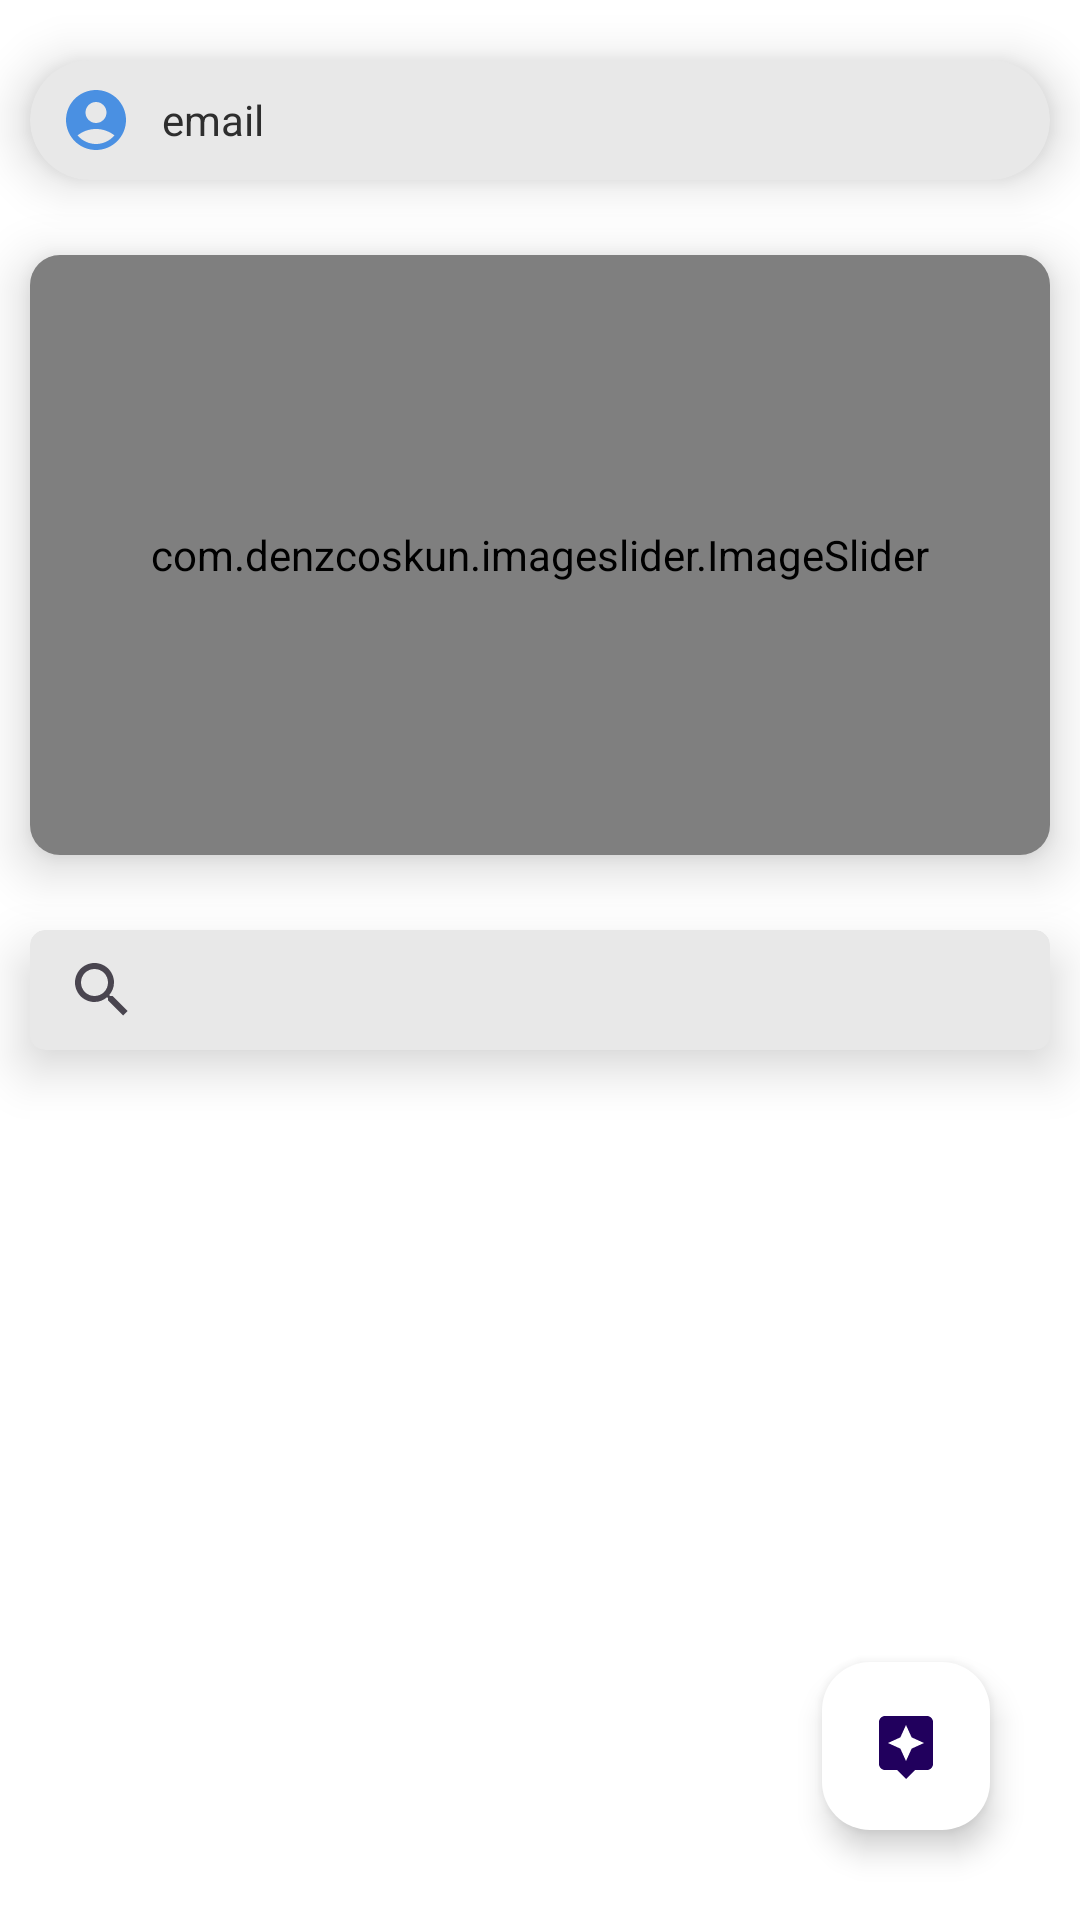

Produce the Android XML layout that renders to this screen, including the resource entries it uses.
<!-- AndroidManifest.xml: application theme Theme.CodeM8 -->
<!-- res/layout/activity_dashboard.xml -->
<?xml version="1.0" encoding="utf-8"?>
<RelativeLayout xmlns:android="http://schemas.android.com/apk/res/android"
    xmlns:app="http://schemas.android.com/apk/res-auto"
    xmlns:tools="http://schemas.android.com/tools"
    android:id="@+id/main"
    android:background="@color/white"
    android:layout_width="match_parent"
    android:layout_height="match_parent"
    tools:context=".Dashboard">

    <androidx.cardview.widget.CardView
        android:id="@+id/cardView"
        android:layout_width="match_parent"
        android:layout_height="40dp"
        android:layout_marginTop="20dp"
        android:layout_marginStart="10dp"
        android:layout_marginEnd="10dp"
        app:cardBackgroundColor="@color/bg"
        app:cardCornerRadius="50dp"
        app:cardElevation="10dp">

        <TextView
            android:id="@+id/emailview"
            android:layout_width="wrap_content"
            android:layout_height="match_parent"
            android:layout_gravity="center_vertical"
            android:drawablePadding="10dp"
            android:paddingStart="10dp"
            android:paddingEnd="20dp"
            android:gravity="center_vertical"
            android:text="email"
            android:textColor="@color/fontcol"
            app:drawableStartCompat="@drawable/baseline_account_circle_24" />
    </androidx.cardview.widget.CardView>

    <androidx.cardview.widget.CardView
        android:id="@+id/cardView2"
        android:layout_width="match_parent"
        android:layout_height="200dp"
        android:layout_below="@+id/cardView"
        android:layout_marginStart="10dp"
        android:layout_marginTop="25dp"
        android:layout_marginEnd="10dp"
        app:cardBackgroundColor="@color/bg"
        app:cardCornerRadius="10dp"
        app:cardElevation="10dp">

        <com.denzcoskun.imageslider.ImageSlider
            android:id="@+id/imageSlider"
            android:layout_width="match_parent"
            android:layout_height="200dp"
            app:iss_auto_cycle="true"
            app:iss_corner_radius="10"
            app:iss_delay="1000"
            app:iss_period="1000"
            app:iss_title_background="@drawable/cm">

        </com.denzcoskun.imageslider.ImageSlider>

    </androidx.cardview.widget.CardView>

    <androidx.cardview.widget.CardView
        android:id="@+id/searchbar"
        android:layout_width="match_parent"
        android:layout_height="40dp"
        android:layout_below="@+id/cardView2"
        android:layout_marginStart="10dp"
        android:layout_marginTop="25dp"
        android:layout_marginEnd="10dp"
        app:cardBackgroundColor="@color/bg"
        app:cardCornerRadius="5dp"
        app:cardElevation="10dp">

        <SearchView
            android:id="@+id/searchView"
            android:layout_width="match_parent"
            android:layout_height="match_parent"
            android:textColor="@color/fontcol"
            />

    </androidx.cardview.widget.CardView>

    
    <androidx.recyclerview.widget.RecyclerView
        android:id="@+id/hackathonRecyclerView"
        android:layout_width="match_parent"
        android:layout_height="wrap_content"
        android:layout_below="@+id/searchbar"
        android:layout_marginStart="8dp"
        android:layout_marginEnd="8dp"
        android:layout_marginTop="20dp"

        tools:listitem="@layout/item_hackathon" />

    <com.google.android.material.floatingactionbutton.FloatingActionButton
        android:layout_width="wrap_content"
        android:layout_height="wrap_content"
        android:id="@+id/mainbtn"
        android:layout_alignParentEnd="true"
        android:layout_alignParentBottom="true"
        app:fabSize="auto"
        android:layout_marginEnd="30dp"
        android:layout_marginBottom="30dp"
        android:backgroundTint="@color/white"
        android:contentDescription="MAIN BTN"
        android:src="@drawable/baseline_assistant_24"
        android:tint="@color/white"
        />

    <com.google.android.material.floatingactionbutton.FloatingActionButton
        android:layout_width="wrap_content"
        android:layout_height="wrap_content"
        android:id="@+id/posting"
        android:layout_alignParentEnd="true"
        android:layout_above="@id/mainbtn"
        android:layout_marginEnd="30dp"
        app:fabSize="auto"
        android:visibility="gone"
        android:layout_marginBottom="10dp"
        android:backgroundTint="@color/white"
        android:contentDescription="posting"
        android:src="@drawable/baseline_add_24"
        android:tint="@color/white"
        />
    <com.google.android.material.floatingactionbutton.FloatingActionButton
        android:layout_width="wrap_content"
        android:layout_height="wrap_content"
        android:id="@+id/manage"
        android:layout_alignParentEnd="true"
        android:layout_above="@id/posting"
        android:layout_marginEnd="30dp"
        app:fabSize="auto"
        android:visibility="gone"
        android:layout_marginBottom="10dp"
        android:backgroundTint="@color/white"
        android:contentDescription="Manage Hackathon"
        android:src="@drawable/baseline_edit_24"
        android:tint="@color/white"
        />



</RelativeLayout>
<!-- res/layout/item_hackathon.xml (included above) -->
<?xml version="1.0" encoding="utf-8"?>
<LinearLayout xmlns:android="http://schemas.android.com/apk/res/android"
    android:layout_width="match_parent"
    android:layout_height="wrap_content"
    android:orientation="horizontal"
    android:padding="10dp"
    android:layout_margin="10dp"
    android:layout_marginBottom="10dp"
    android:background="@drawable/rounded_border"
    android:elevation="5dp"
    android:clipToPadding="false"
    android:clipChildren="false"
    >

    
    <LinearLayout
        android:layout_width="0dp"
        android:layout_height="wrap_content"
        android:layout_weight="1"
        android:orientation="vertical"
        android:paddingEnd="10dp"
        >

        <TextView
            android:id="@+id/hackathon_name"
            android:layout_width="wrap_content"
            android:layout_height="wrap_content"
            android:text="Hackathon Name"
            android:textStyle="bold"
            android:textSize="16sp" />

        <TextView
            android:id="@+id/hackathon_venue"
            android:layout_width="wrap_content"
            android:layout_height="wrap_content"
            android:text="Venue" />

        <TextView
            android:id="@+id/hackathon_date"
            android:layout_width="wrap_content"
            android:layout_height="wrap_content"
            android:text="Date" />

        <TextView
            android:id="@+id/hackathon_teamcount"
            android:layout_width="wrap_content"
            android:layout_height="wrap_content"
            android:text="Team Count" />
    </LinearLayout>

    
    <LinearLayout
        android:layout_width="wrap_content"
        android:layout_height="match_parent"
        android:orientation="vertical"
        android:gravity="center_vertical"
        >

        <Button
            android:id="@+id/view_details_btn"
            android:layout_width="wrap_content"
            android:layout_height="wrap_content"
            android:text="View Details"
            android:background="@drawable/button_border"
            android:textColor="@color/white"
            android:layout_margin="10dp"
            android:backgroundTint="@color/bg"
            android:padding="10dp" />

    </LinearLayout>

</LinearLayout>
<!-- resources referenced by this layout -->
<resources>
  <color name="bg">#E8E8E8</color>
  <color name="fontcol">#2E2E2E</color>
  <color name="white">#FFFFFF</color>
  <!-- drawable baseline_account_circle_24 (drawable) -->
  <vector xmlns:android="http://schemas.android.com/apk/res/android" android:height="24dp" android:tint="#4A90E2" android:viewportHeight="24" android:viewportWidth="24" android:width="24dp">
        
      <path android:fillColor="@android:color/holo_green_light" android:pathData="M12,2C6.48,2 2,6.48 2,12s4.48,10 10,10s10,-4.48 10,-10S17.52,2 12,2zM12,6c1.93,0 3.5,1.57 3.5,3.5S13.93,13 12,13s-3.5,-1.57 -3.5,-3.5S10.07,6 12,6zM12,20c-2.03,0 -4.43,-0.82 -6.14,-2.88C7.55,15.8 9.68,15 12,15s4.45,0.8 6.14,2.12C16.43,19.18 14.03,20 12,20z"/>
      
  </vector>
  <!-- drawable baseline_assistant_24 (drawable) -->
  <vector xmlns:android="http://schemas.android.com/apk/res/android" android:height="24dp" android:tint="#FFFFFF" android:viewportHeight="24" android:viewportWidth="24" android:width="24dp">
        
      <path android:fillColor="#FFFFFF" android:pathData="M19,2L5,2c-1.1,0 -2,0.9 -2,2v14c0,1.1 0.9,2 2,2h4l3,3 3,-3h4c1.1,0 2,-0.9 2,-2L21,4c0,-1.1 -0.9,-2 -2,-2zM13.88,12.88L12,17l-1.88,-4.12L6,11l4.12,-1.88L12,5l1.88,4.12L18,11l-4.12,1.88z"/>
      
  </vector>
  <!-- drawable button_border (drawable) -->
  <shape xmlns:android="http://schemas.android.com/apk/res/android">
      <solid android:color="@color/bg" />
      <stroke
          android:width="3dp"
          android:color="@color/black" />
      <corners android:radius="8dp" />
      <padding
          android:left="10dp"
          android:right="10dp"
          android:top="5dp"
          android:bottom="5dp" />
  </shape>
  <!-- drawable cm: png bitmap (drawable, 13913 bytes) -->
  <!-- drawable rounded_border (drawable) -->
  <?xml version="1.0" encoding="utf-8"?>
  <shape xmlns:android="http://schemas.android.com/apk/res/android">
      
      <corners android:radius="10dp" />
  
      
      <solid android:color="@color/bg" />
  </shape>
  <style name="Theme.CodeM8" parent="Base.Theme.CodeM8" />
  <color name="black">#FF000000</color>
  <style name="Base.Theme.CodeM8" parent="Theme.Material3.DayNight.NoActionBar">
          
          
      </style>
</resources>
